Dataset: main (GitHub, CodeFreak2186/deeptech2026-Quadbits). Classes: bridge defect, clean - no defect, etch defect, open circuit defect, particle contamination, scratch defect, thermal defect.

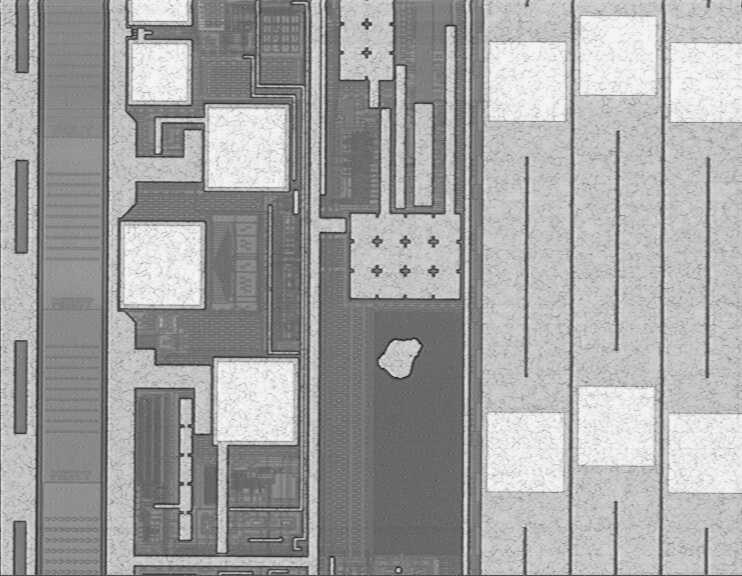
Label: etch defect

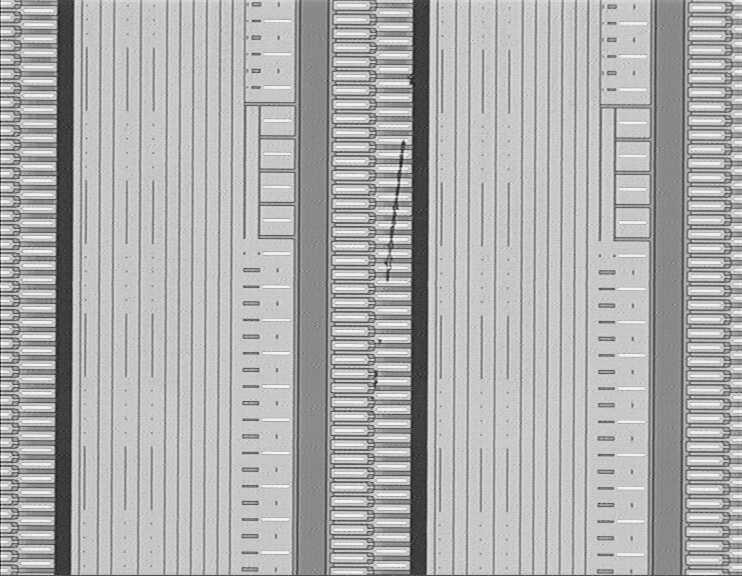
Label: scratch defect

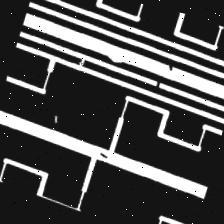
Label: open circuit defect

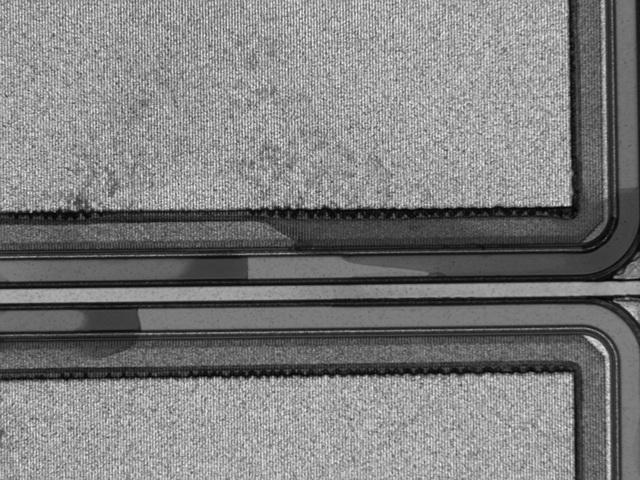
Label: thermal defect

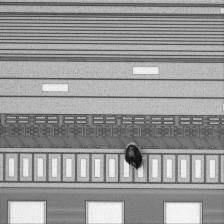
Label: particle contamination

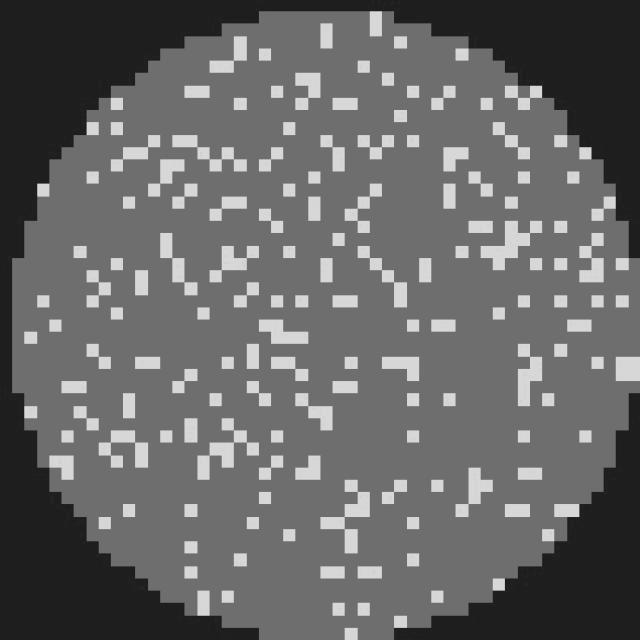
Label: clean - no defect
